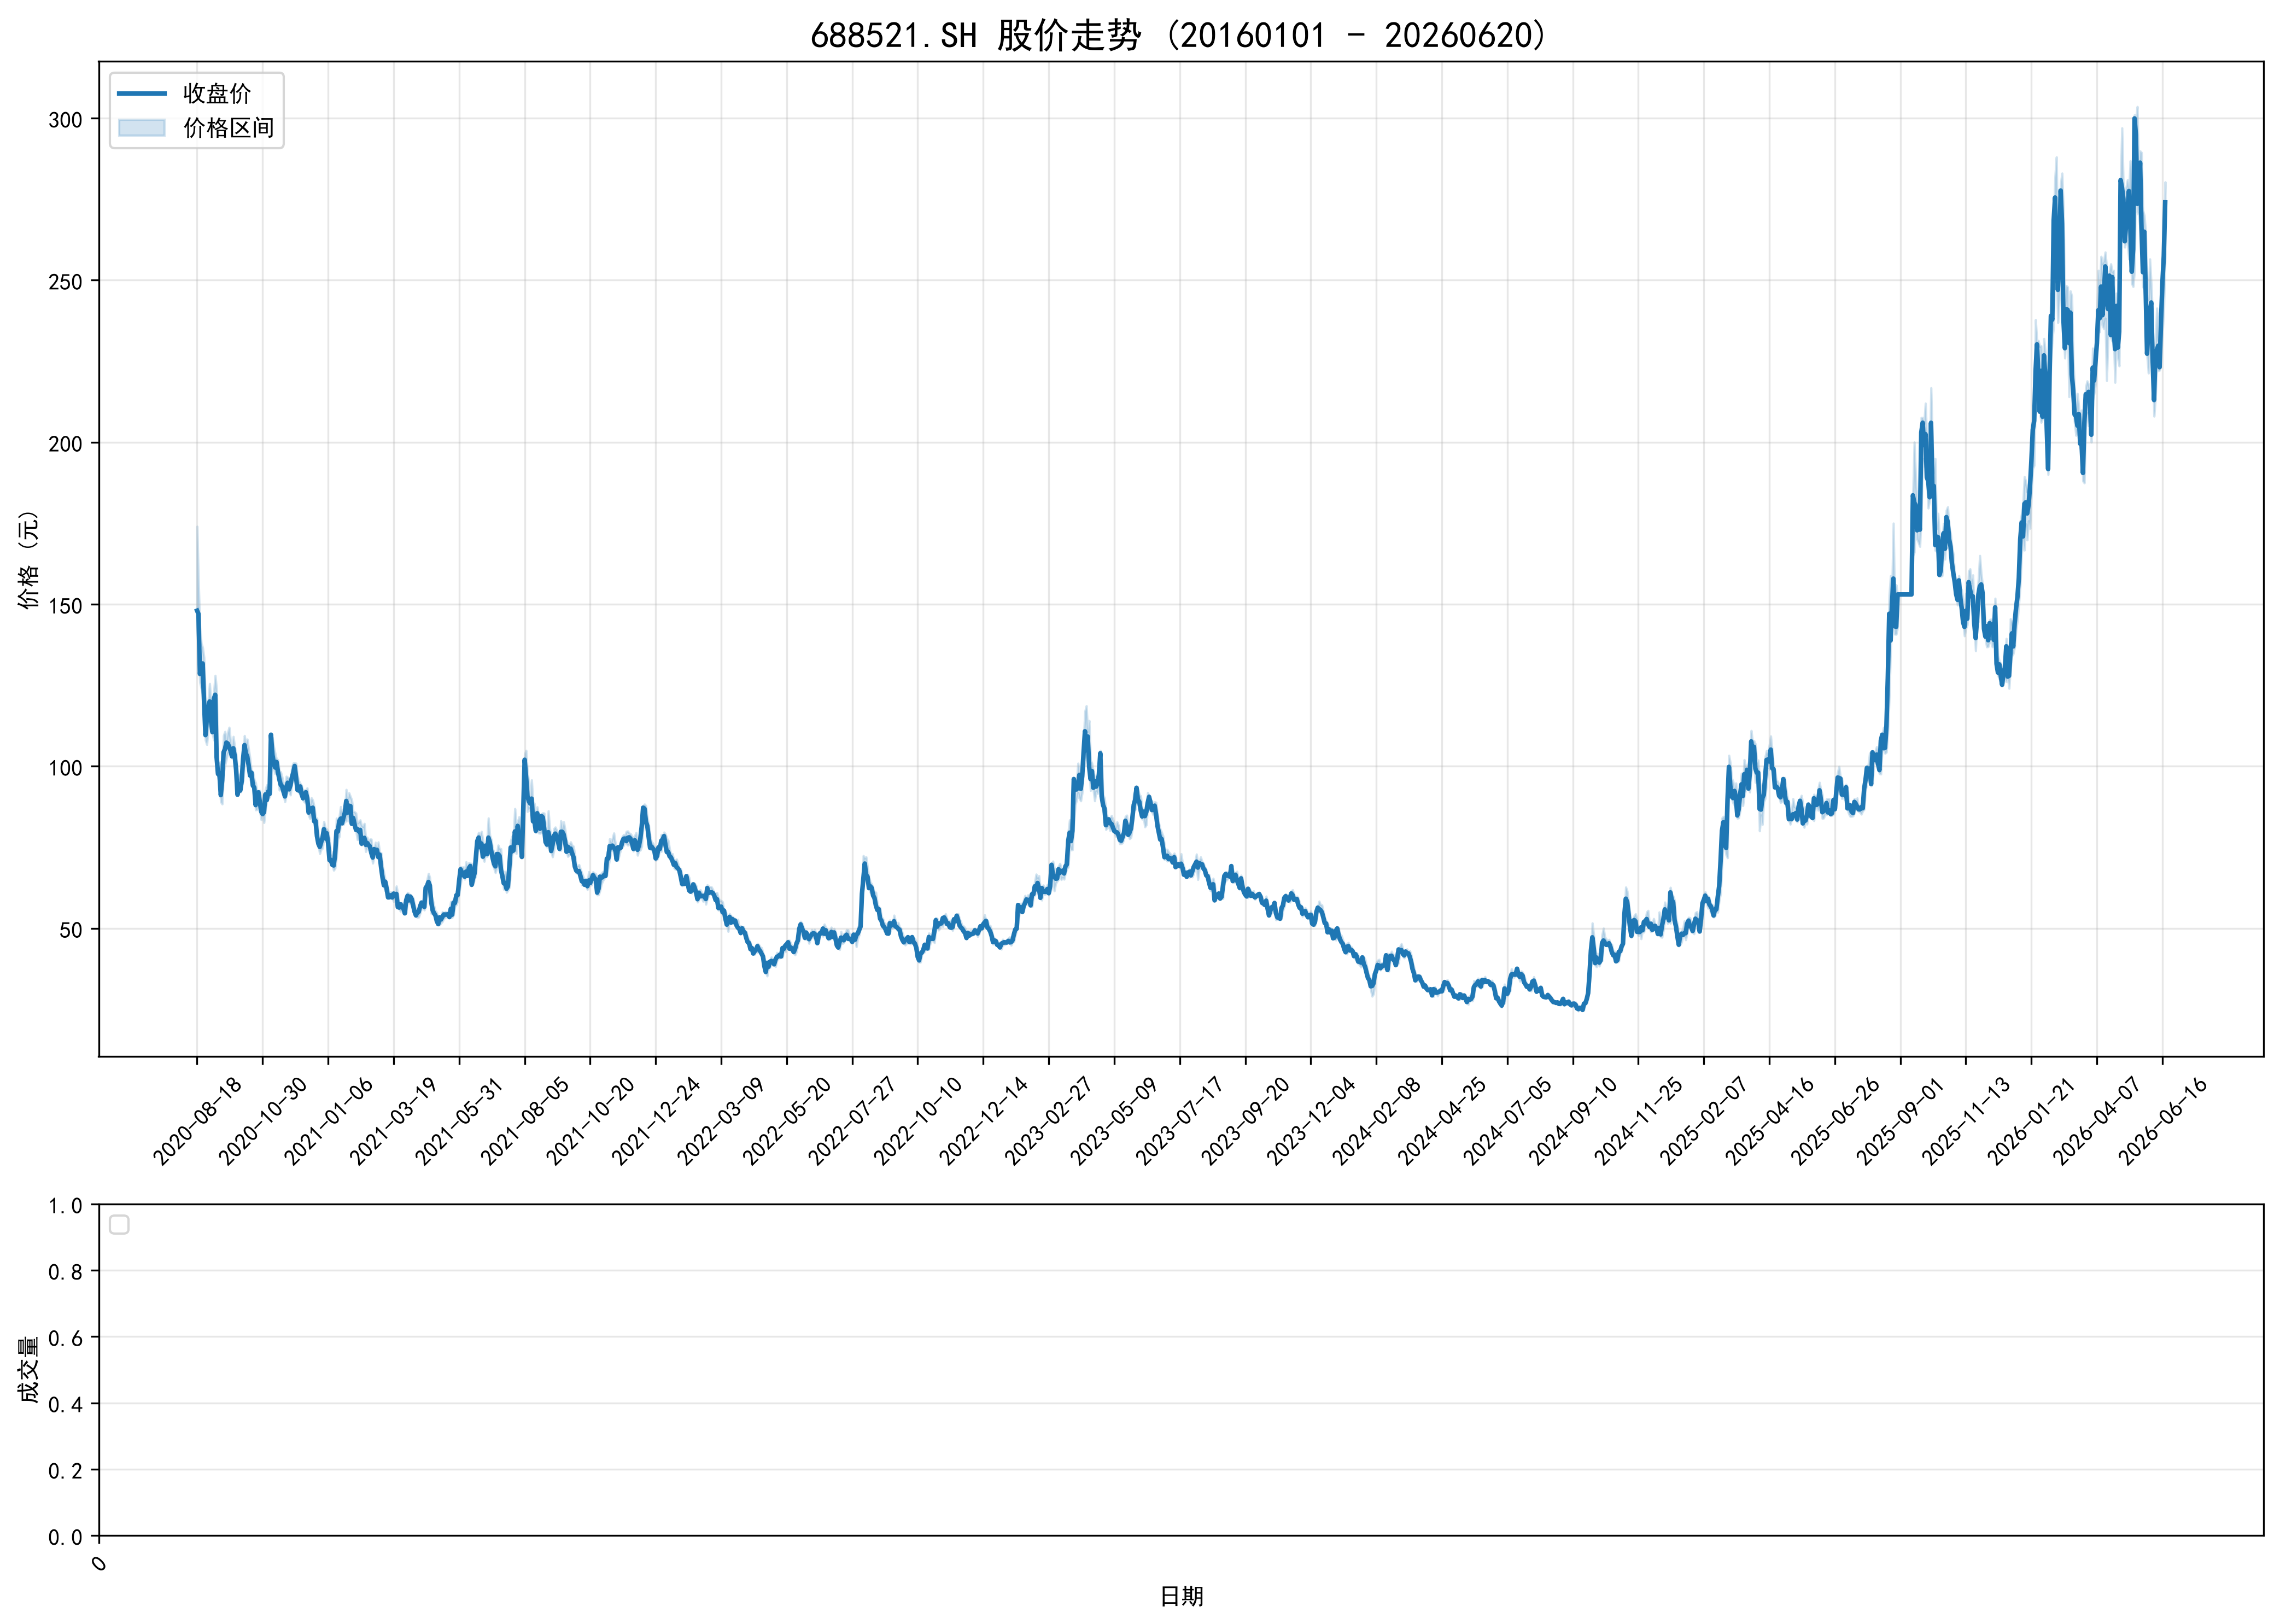

Data behind this chart, as committed beside it:
ts_code, trade_date, open, high, low, close, volume, turnover, factor, prev_close, avg_price, high_limit, low_limit, turnover_rate, amp_rate, quote_rate, is_paused, is_st
688521.SH, 20200818, 150.0, 174.0, 143.0, 148.0, 31825242, 4962548536, 1.0, 38.53, 155.9, 0.0, 0.0, 74.45, 80.46, 284.1, 0, 0
688521.SH, 20200819, 149.0, 157.0, 136.0, 147, 14088880, 2084620602, 1.0, 148.0, 148, 0.0, 0.0, 32.96, 14.19, -0.6824, 0, 0
688521.SH, 20200820, 139.0, 143.0, 125.9, 128.5, 11119091, 1502140737, 1.0, 147, 135.1, 0.0, 0.0, 26.01, 11.65, -12.59, 0, 0
688521.SH, 20200821, 128.5, 138.0, 124.0, 130.2, 6791917, 894075644, 1.0, 128.5, 131.6, 0.0, 0.0, 15.89, 10.9, 1.354, 0, 0
688521.SH, 20200824, 126.0, 136.6, 122.2, 131.7, 4618751, 601677687, 1.0, 130.2, 130.3, 0.0, 0.0, 10.81, 11.04, 1.144, 0, 0
688521.SH, 20200825, 129.6, 133.5, 115.3, 119.8, 6506035, 799226333, 1.0, 131.7, 122.8, 158.1, 105.4, 15.22, 13.8, -9.043, 0, 0
688521.SH, 20200826, 118.6, 119.5, 108.0, 109.6, 4007806, 455871374, 1.0, 119.8, 113.7, 143.8, 95.84, 9.376, 9.558, -8.514, 0, 0
688521.SH, 20200827, 110, 119.9, 106.7, 114.7, 4141148, 472991679, 1.0, 109.6, 114.2, 131.5, 87.68, 9.688, 12.06, 4.671, 0, 0
688521.SH, 20200828, 113, 120.2, 111, 118.2, 3241335, 374674988, 1.0, 114.7, 115.6, 137.7, 91.78, 7.583, 8.002, 3.025, 0, 0
688521.SH, 20200831, 117.2, 125.5, 117.2, 120, 3104231, 375726495, 1.0, 118.2, 121, 141.8, 94.55, 7.262, 6.98, 1.514, 0, 0
688521.SH, 20200901, 119.0, 119.9, 112.8, 114.0, 2974935, 343043655, 1.0, 120, 115.3, 144, 95.98, 6.96, 5.868, -4.984, 0, 0
688521.SH, 20200902, 115.0, 117.0, 110, 110.5, 2186589, 247560964, 1.0, 114.0, 113.2, 136.8, 91.2, 5.115, 6.132, -3.07, 0, 0
688521.SH, 20200903, 110.8, 122.9, 108, 120.8, 4516270, 523121035, 1.0, 110.5, 115.8, 132.6, 88.4, 10.57, 13.42, 9.303, 0, 0
688521.SH, 20200904, 119, 128.0, 119.0, 122, 3566476, 442239407, 1.0, 120.8, 124, 144.9, 96.62, 8.344, 7.452, 1.052, 0, 0
688521.SH, 20200907, 119.6, 123.8, 98.22, 102.8, 6170651, 676028530, 1.0, 122, 109.6, 146.5, 97.64, 14.44, 20.97, -15.77, 0, 0
688521.SH, 20200908, 97.0, 101.0, 96.88, 97.6, 2850835, 280555115, 1.0, 102.8, 98.41, 123.4, 82.24, 6.669, 4.008, -5.058, 0, 0
688521.SH, 20200909, 97.0, 101.5, 94.0, 97.88, 2176669, 212584859, 1.0, 97.6, 97.67, 117.1, 78.08, 5.092, 7.674, 0.2869, 0, 0
688521.SH, 20200910, 99.74, 100.5, 89.0, 91.08, 3581428, 334578585, 1.0, 97.88, 93.42, 117.5, 78.3, 8.379, 11.78, -6.947, 0, 0
688521.SH, 20200911, 89.33, 97.09, 88.32, 95.65, 2226201, 207197460, 1.0, 91.08, 93.07, 109.3, 72.86, 5.208, 9.629, 5.018, 0, 0
688521.SH, 20200914, 99.0, 109.5, 98.0, 104.3, 3816899, 396905763, 1.0, 95.65, 104, 114.8, 76.52, 8.929, 12.02, 9.023, 0, 0
688521.SH, 20200915, 104.6, 110.7, 100.4, 105.3, 3124734, 333525784, 1.0, 104.3, 106.7, 125.1, 83.42, 7.31, 9.916, 0.9781, 0, 0
688521.SH, 20200916, 104.6, 107.7, 102.1, 107.3, 1587068, 166572252, 1.0, 105.3, 105, 126.4, 84.24, 3.713, 5.328, 1.88, 0, 0
688521.SH, 20200917, 107.0, 110.4, 104.0, 107.0, 2091859, 225459985, 1.0, 107.3, 107.8, 128.7, 85.82, 4.894, 5.947, -0.261, 0, 0
688521.SH, 20200918, 107, 112, 104.5, 105.9, 2942957, 318380476, 1.0, 107.0, 108.2, 128.4, 85.6, 6.885, 6.991, -1.019, 0, 0
688521.SH, 20200921, 104.5, 107.8, 103, 104.8, 2362638, 248811511, 1.0, 105.9, 105.3, 127.1, 84.73, 5.301, 4.485, -1.029, 0, 0
688521.SH, 20200922, 104.0, 105.5, 102.5, 103, 1537919, 159471315, 1.0, 104.8, 103.7, 125.8, 83.86, 3.451, 2.853, -1.698, 0, 0
688521.SH, 20200923, 104.5, 109.2, 103.0, 105.5, 2214726, 236036044, 1.0, 103, 106.6, 123.7, 82.43, 4.969, 5.978, 2.436, 0, 0
688521.SH, 20200924, 105, 105.9, 102.5, 103.1, 1462344, 152555194, 1.0, 105.5, 104.3, 126.7, 84.44, 3.281, 3.24, -2.293, 0, 0
688521.SH, 20200925, 103.1, 103.7, 98.72, 98.85, 1483434, 149040458, 1.0, 103.1, 100.5, 123.8, 82.5, 3.329, 4.8, -4.15, 0, 0
688521.SH, 20200928, 95.95, 97.86, 91.2, 91.2, 2482484, 235527008, 1.0, 98.85, 94.88, 118.6, 79.08, 5.57, 6.737, -7.739, 0, 0
688521.SH, 20200929, 93.22, 97.4, 93.0, 94.4, 1405459, 133630902, 1.0, 91.2, 95.08, 109.4, 72.96, 3.154, 4.825, 3.509, 0, 0
688521.SH, 20200930, 94.79, 95.24, 91.95, 92.5, 839747, 78181934, 1.0, 94.4, 93.1, 113.3, 75.52, 1.884, 3.485, -2.013, 0, 0
688521.SH, 20201009, 95.97, 96.99, 94.03, 95.41, 861745, 82058236, 1.0, 92.5, 95.22, 111.0, 74.0, 1.934, 3.2, 3.146, 0, 0
688521.SH, 20201012, 96.94, 103, 95.5, 102.2, 1964526, 197668896, 1.0, 95.41, 100.6, 114.5, 76.33, 4.408, 7.85, 7.169, 0, 0
688521.SH, 20201013, 102.3, 109.4, 100.9, 106.5, 2331998, 247588808, 1.0, 102.2, 106.2, 122.7, 81.8, 5.233, 8.362, 4.176, 0, 0
688521.SH, 20201014, 106.9, 107.0, 102.0, 104, 1814599, 188310807, 1.0, 106.5, 103.8, 127.8, 85.22, 4.072, 4.694, -2.375, 0, 0
688521.SH, 20201015, 103.6, 108.3, 102.8, 102.9, 1155066, 121880210, 1.0, 104, 105.5, 124.8, 83.19, 2.592, 5.27, -1.067, 0, 0
688521.SH, 20201016, 103.9, 105.2, 97.91, 100.2, 1239392, 124833258, 1.0, 102.9, 100.7, 123.5, 82.3, 2.781, 7.096, -2.605, 0, 0
688521.SH, 20201019, 102.3, 102.4, 96.0, 97.12, 1503816, 147177147, 1.0, 100.2, 97.87, 120.2, 80.16, 3.374, 6.417, -3.074, 0, 0
688521.SH, 20201020, 95.99, 98.28, 94.51, 98.0, 972999, 93419198, 1.0, 97.12, 96.01, 116.5, 77.7, 2.183, 3.882, 0.9061, 0, 0
688521.SH, 20201021, 98.3, 98.33, 93.89, 94.03, 1270586, 120753896, 1.0, 98.0, 95.04, 117.6, 78.4, 2.851, 4.531, -4.051, 0, 0
688521.SH, 20201022, 93.15, 95.86, 93.11, 93.43, 816800, 76970142, 1.0, 94.03, 94.23, 112.8, 75.22, 1.833, 2.925, -0.6381, 0, 0
688521.SH, 20201023, 93.9, 94.92, 86.5, 88.0, 2023796, 181903709, 1.0, 93.43, 89.88, 112.1, 74.74, 4.541, 9.012, -5.812, 0, 0
688521.SH, 20201026, 87.5, 92.0, 86.6, 91.2, 1222790, 110159946, 1.0, 88.0, 90.09, 105.6, 70.4, 2.713, 6.136, 3.636, 0, 0
688521.SH, 20201027, 90.61, 92.18, 90.05, 91.97, 572050, 52146178, 1.0, 91.2, 91.16, 109.4, 72.96, 1.269, 2.336, 0.8443, 0, 0
688521.SH, 20201028, 91.52, 92.5, 86.21, 89.0, 2129100, 188200399, 1.0, 91.97, 88.39, 110.4, 73.58, 4.724, 6.839, -3.229, 0, 0
688521.SH, 20201029, 88.0, 88.37, 83.5, 86.0, 2833876, 241873389, 1.0, 89.0, 85.35, 106.8, 71.2, 6.288, 5.472, -3.371, 0, 0
688521.SH, 20201030, 86.0, 91.0, 85.24, 85.24, 2358400, 206820975, 1.0, 86.0, 87.7, 103.2, 68.8, 5.233, 6.698, -0.8837, 0, 0
688521.SH, 20201102, 86.1, 87.78, 82.58, 85.8, 2363112, 201456247, 1.0, 85.24, 85.25, 102.3, 68.19, 5.243, 6.1, 0.657, 0, 0
688521.SH, 20201103, 86.7, 92.86, 86.46, 91.3, 2255507, 202399223, 1.0, 85.8, 89.74, 103, 68.64, 5.004, 7.459, 6.41, 0, 0
688521.SH, 20201104, 91.5, 94.2, 89.13, 89.55, 2010481, 183688566, 1.0, 91.3, 91.37, 109.6, 73.04, 4.461, 5.553, -1.917, 0, 0
688521.SH, 20201105, 92.0, 93.26, 90.01, 92.17, 1607173, 147498780, 1.0, 89.55, 91.78, 107.5, 71.64, 3.566, 3.629, 2.926, 0, 0
688521.SH, 20201106, 92.17, 93.88, 90.5, 91.43, 1357531, 124729089, 1.0, 92.17, 91.88, 110.6, 73.74, 3.012, 3.667, -0.8029, 0, 0
688521.SH, 20201109, 92.97, 109.7, 91.8, 109.7, 5341923, 549781753, 1.0, 91.43, 102.9, 109.7, 73.14, 11.85, 19.6, 20, 0, 0
688521.SH, 20201110, 109.0, 109.0, 102, 103.6, 3441479, 361514800, 1.0, 109.7, 105, 131.7, 87.78, 7.636, 6.407, -5.596, 0, 0
688521.SH, 20201111, 101.4, 106, 99.5, 101.2, 2061309, 211634326, 1.0, 103.6, 102.7, 124.3, 82.86, 4.574, 6.237, -2.317, 0, 0
688521.SH, 20201112, 103, 104, 97.67, 99.6, 1479082, 148383682, 1.0, 101.2, 100.3, 121.4, 80.94, 3.282, 6.226, -1.562, 0, 0
688521.SH, 20201113, 99.5, 102.1, 98.03, 101.3, 1422598, 142999318, 1.0, 99.6, 100.5, 119.5, 79.68, 3.156, 4.106, 1.707, 0, 0
688521.SH, 20201116, 101.8, 102, 97.5, 98.28, 1512507, 149710157, 1.0, 101.3, 98.98, 121.6, 81.04, 3.356, 4.423, -2.981, 0, 0
688521.SH, 20201117, 98.46, 98.47, 92.6, 95.98, 2084135, 197646288, 1.0, 98.28, 94.83, 117.9, 78.62, 4.624, 5.973, -2.34, 0, 0
... 1,353 more rows
